Photos from the image-classification dataset "cats_and_dogs_resized" in the GitHub repository eminet666/eminet_IA. Its 2 classes are: cats, dogs.

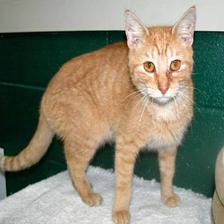
Label: cats

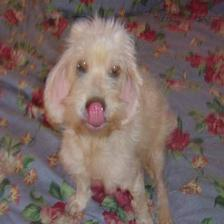
Label: dogs

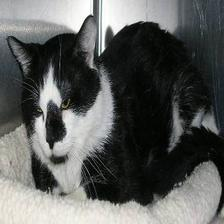
Label: cats

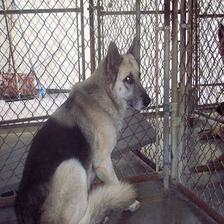
Label: dogs

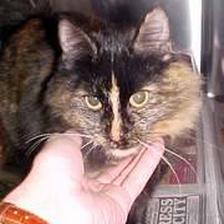
Label: cats

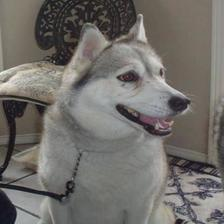
Label: dogs
